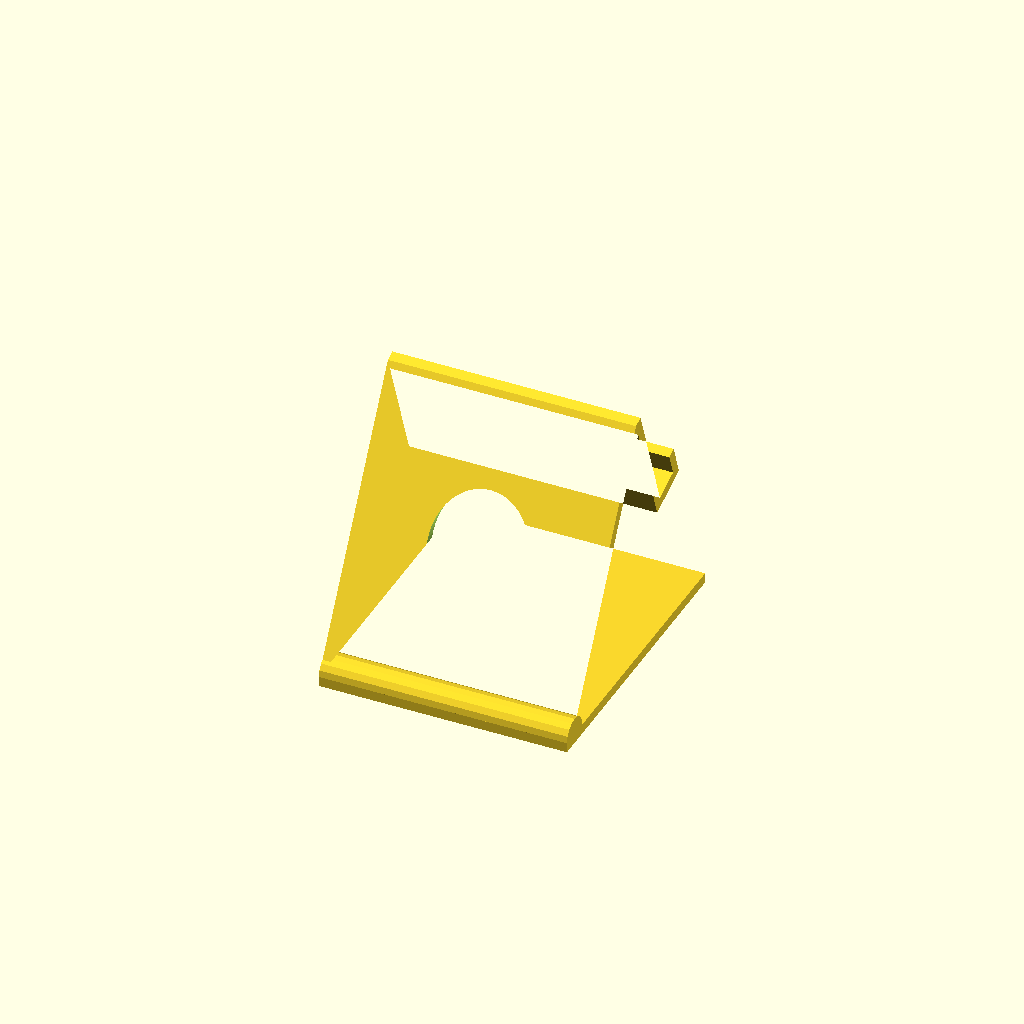
Cell 1 — every parameter at its default value.
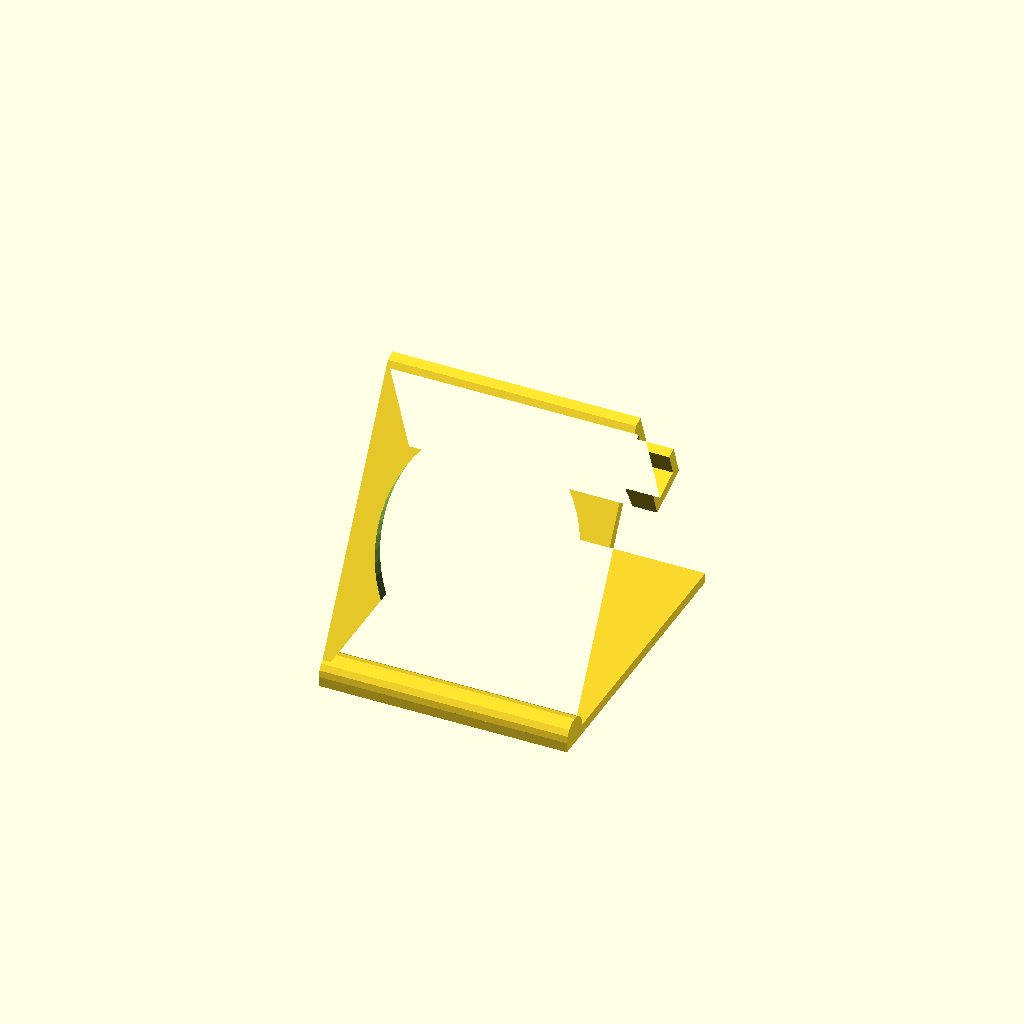
Cell 2: the same model with Hole_radius = 30.
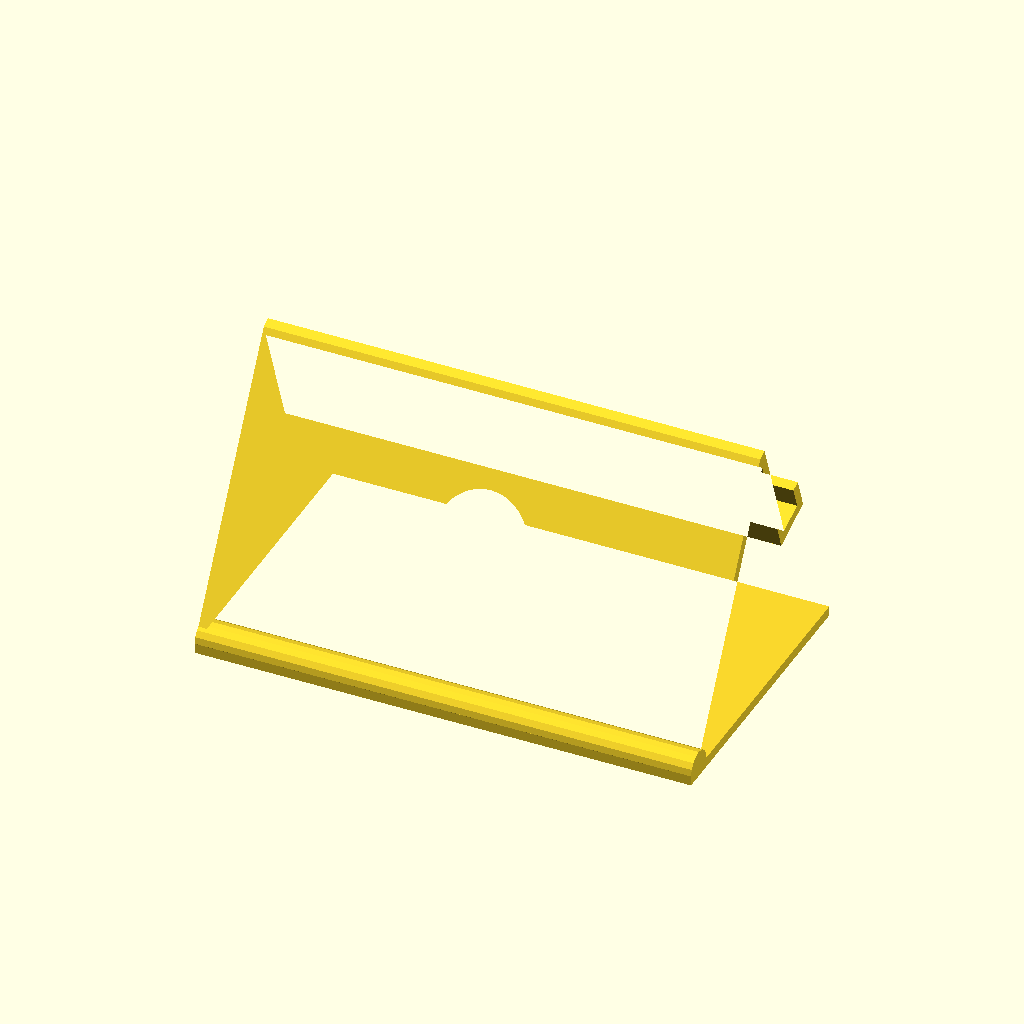
Cell 3: width = 150 (everything else at default).
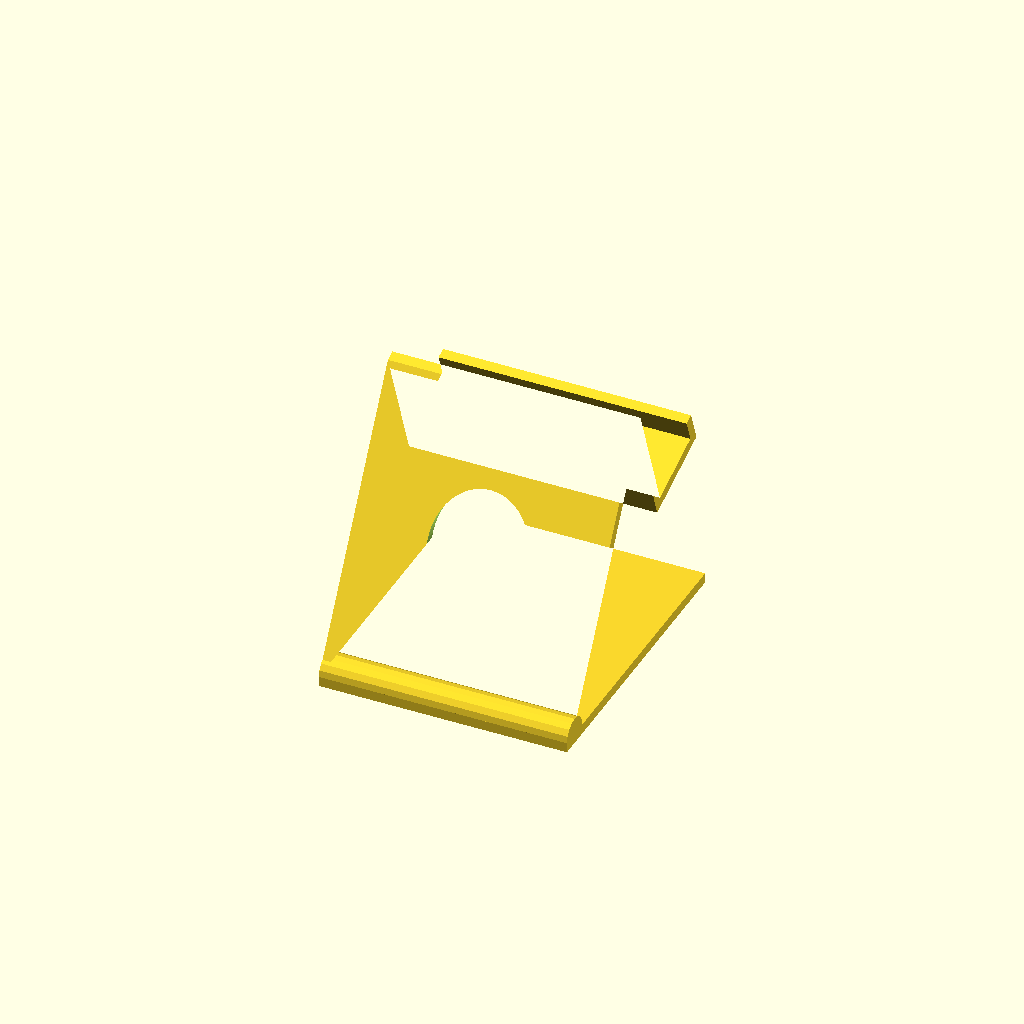
Cell 4: Phone_thickness = 24 (everything else at default).
One fixed orthographic camera (rotation 55°, 0°, 25°; colour scheme Cornfield) for every cell.
The OpenSCAD source (inputs/thingiverse/files/thing-2880774/files/Phone-stand.scad):
//!OpenSCAD
// radius of the main holer
Hole_radius = 15;
//roundness of the main hole
Hole_sides = 60;
// width of the phone in mm
width = 75;
// length of the grabber inmm
Phone_grabber_length = 10;
//thivkness of your phone+ tolerance + material thickness
Phone_thickness = 12;
// Length of theplug+ cablecurve length
Plug_length = 40;
//length of the holder
Holder_length = 40;
// angle of the back side
Angle = 60;
//Angle of the phone
Phone_Angle = 110;
// thickness of the material used inmm
Material_thickness = 3;
//radius of the hole inthe base
Base_hole_radius = 20;
// sides of thebase hole
Base_hole_sides = 6;
Side_length = (sin(Phone_Angle) * (Holder_length * 1) + Plug_length) / sin(Angle);


union(){
  difference() {
    rotate([0, 90, 0]){
      translate([0, (Side_length / -2), (width / -2)]){
        difference() {
          linear_extrude( height=width, twist=0, scale=[1, 1], center=false){
            union(){
              square([Material_thickness, Side_length], center=false);
              rotate([0, 0, Angle]){
                square([Material_thickness, Side_length], center=false);
              }
              translate([(sin(Angle) * (Side_length * -1) - sin(Phone_Angle) * (Holder_length * -1)), (cos(Angle) * Side_length + cos(Phone_Angle) * (Holder_length * -1)), 0]){
                rotate([0, 0, Phone_Angle]){
                  union(){
                    square([Material_thickness, Holder_length], center=false);
                    union(){
                      translate([Phone_thickness, 0, 0]){
                        rotate([0, 0, 90]){
                          square([Material_thickness, Phone_thickness], center=false);
                        }
                      }
                      translate([(Phone_thickness * 1), (Material_thickness * 0), 0]){
                        rotate([0, 0, 0]){
                          square([Material_thickness, Phone_grabber_length], center=false);
                        }
                      }
                    }
                  }
                }
              }
            }
          }

          translate([((sin(Phone_Angle) * (Holder_length * 1) + Plug_length) / -2), 0, (width / 2)]){
            rotate([90, 0, 0]){
              {
                $fn=Hole_sides;    //set sides to Hole_sides
                cylinder(r1=Hole_radius, r2=Hole_radius, h=20000, center=true);
              }
            }
          }
        }
      }
    }

    {
      $fn=Base_hole_sides;    //set sides to Base_hole_sides
      cylinder(r1=Base_hole_radius, r2=Base_hole_radius, h=10, center=true);
    }
  }
  difference() {
    translate([0, (Side_length / -2 + 5), 0]){
      rotate([0, 90, 0]){
        cylinder(r1=5, r2=5, h=width, center=true);
      }
    }

    translate([-500, -500, -11]){
      cube([1000, 1000, 10], center=false);
    }
  }
}
Parameter table extracted from the source (name, type, default, range or options):
Hole_radius: number, default 15
Hole_sides: number, default 60
width: number, default 75
Phone_grabber_length: number, default 10
Phone_thickness: number, default 12
Plug_length: number, default 40
Holder_length: number, default 40
Angle: number, default 60
Phone_Angle: number, default 110
Material_thickness: number, default 3
Base_hole_radius: number, default 20
Base_hole_sides: number, default 6
